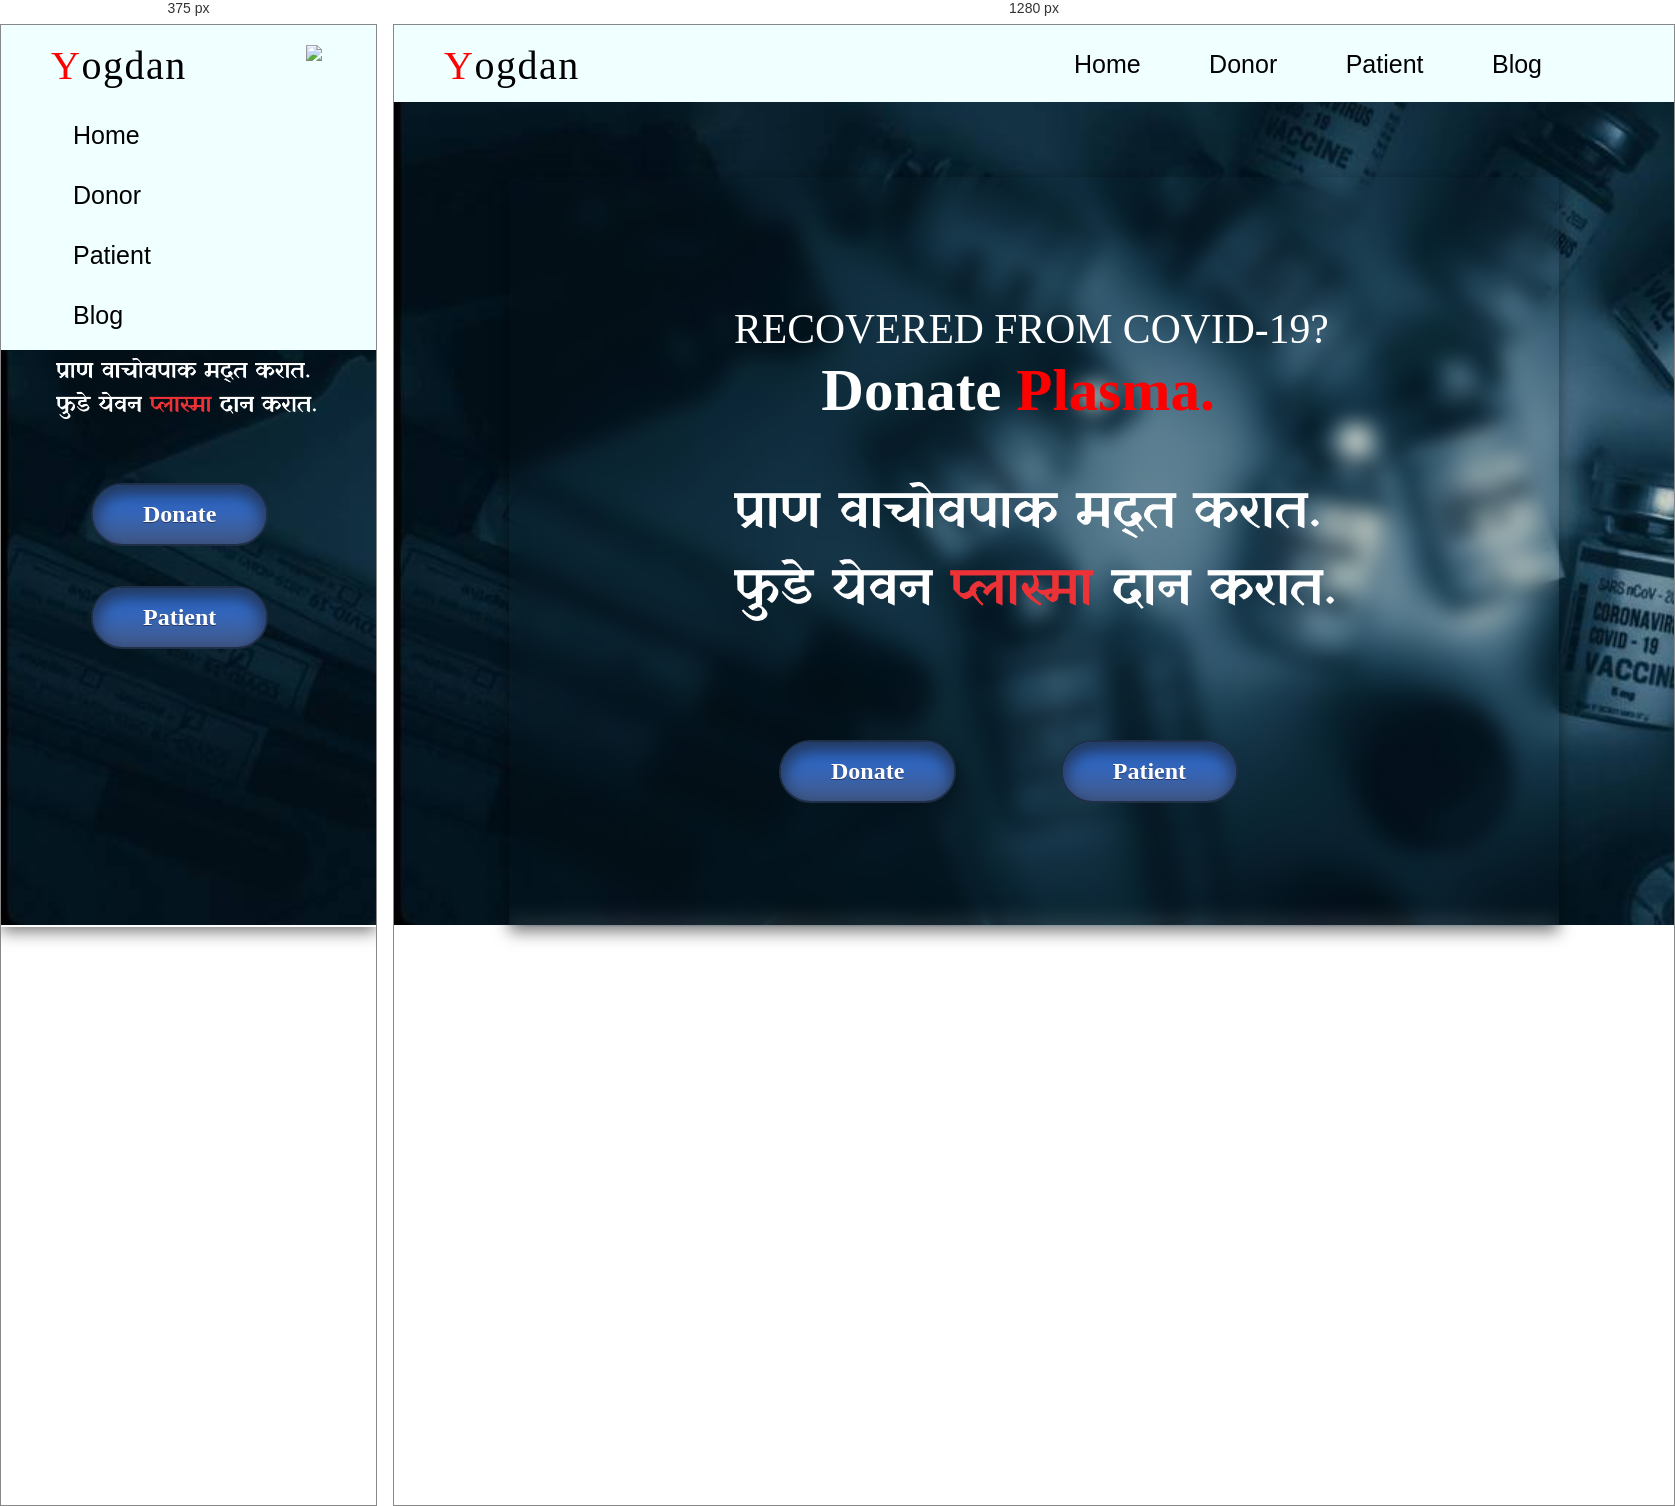
Rendered at 375 px and 1280 px, left to right.

<!-- file: index.html -->
<!DOCTYPE html>
<html lang="en">
<head>
    <meta name="viewport" content="width=device-width,initial-scale=1,maximum-scale=1,user-scalable=no">
<meta http-equiv="X-UA-Compatible" content="IE=edge,chrome=1">
<meta name="HandheldFriendly" content="true">
    <meta charset="UTF-8">
    <meta http-equiv="X-UA-Compatible" content="IE=edge">
    <meta name="viewport" content="width=device-width, initial-scale=1.0">
    <link rel="stylesheet" href="css/style.css">
    <title>Document</title>
</head>
<body>
    <nav>
        <div class ="logo">
            <svg xmlns="http://www.w3.org/2000/svg" width="164" height="61" viewBox="0 0 164 61">
                <text id="Yogdan" transform="translate(0 49)" fill="red" font-size="40" font-family="CoolveticaRg-Regular, Coolvetica"><tspan x="0" y="0">Y</tspan><tspan y="0" fill="#000">ogdan</tspan></text>
              </svg>
                
        </div>
        <ul id="menuList">
            <li><a href="">Home</a></li>
            <li><a href="">Donor</a></li>
            <li><a href="">Patient</a></li>
            <li><a href="">Blog</a></li>
        </ul>
    </nav>
    <img id="ham" src="https://img.icons8.com/ios-filled/50/000000/menu--v4.png" onclick="togglemenu()"/>
   
    <section>
        
        <div class="box">
            <svg id="eng" xmlns="http://www.w3.org/2000/svg" width="864" height="174" viewBox="0 0 864 174">
                <text id="Recovered_from_covid-19_Donate_Plasma." data-name="Recovered from covid-19?
              Donate Plasma." transform="translate(432 59)" fill="#fff" font-size="60" font-family="SourceCodePro-Regular, Source Code Pro"><tspan x="-432" y="0">RECOVERED FROM COVID-19?</tspan><tspan font-size="85" font-family="TrebuchetMS-Bold, Trebuchet MS" font-weight="700"><tspan x="-306.361" y="96">Donate </tspan><tspan y="96" fill="red">Plasma.</tspan></tspan></text>
              </svg>
              
            <img src = "./images/konkani.png" id="kok" alt = "Test Image" />
            <a href="donor.html" class="myButton">Donate</a>
            <a href="#" class="myButton">Patient</a>
        </div>
    
    </section>
    
    <script>
        var menuList = document.getElementById("menuList");
        menuList.style.maxHeight = "0px";
        function togglemenu(){

            if(menuList.style.maxHeight =="0px")
            {
                menuList.style.maxHeight ="300px";
            }
            else{
                menuList.style.maxHeight ="0px";
            }

        }
    </script>

</body>
</html>

/* @media block from style.css */
@media only screen and (max-width:450px)
{
    nav ul{
       width:100%;
       background-color: azure;
       position: absolute;
       top:120px;
       right:0px;
       z-index: 2;
       left:0px;
      
       
    
    }

    nav ul li{
        display: block;
        margin-top: 10px;
        margin-bottom: 10px;
    }

    #ham{
        display:block;
        
    }
    #menuList{
        overflow: hidden;
        transition: 0.5s;
    }
    nav ul li a{
        color: black;
        text-decoration: none;
        font-size: 25px;
        text-decoration: uppercase;
        padding: 20px 32px;
        line-height: 200%;
       
        
    }

    section{
        position: relative;
        
        justify-content: center;
        align-items: center;
        background-image: url(../images/background.jpg);
        
        height: 100vh;
        
        
        background-size: cover;
    
    }
    section .box
    {
        
        align-items: center;
        padding: 50px;
        box-shadow: 0 5px 15px rgba(0,0,0,.5);
        overflow: hidden;
        color: #000;
        padding: 25px;
        margin: 100px auto;
        width: 100%;
        height: 700px;
    
        background: transparent;
    backdrop-filter: blur(0px);
    }

    #kok{
        width: 80%;
        height: auto;
        padding:50px 500px;
        position: relative;
        right: 470px;
        top:-50px;
    
    }
    
    #eng{
        width: 80%;
        height: auto;
        padding:50px 500px;
        position: relative;
        right: 470px;
        top:0px;
    
    }

    .myButton {
    left:45px;
   
    top:-60px;
    margin: 20px;
    
    
}

